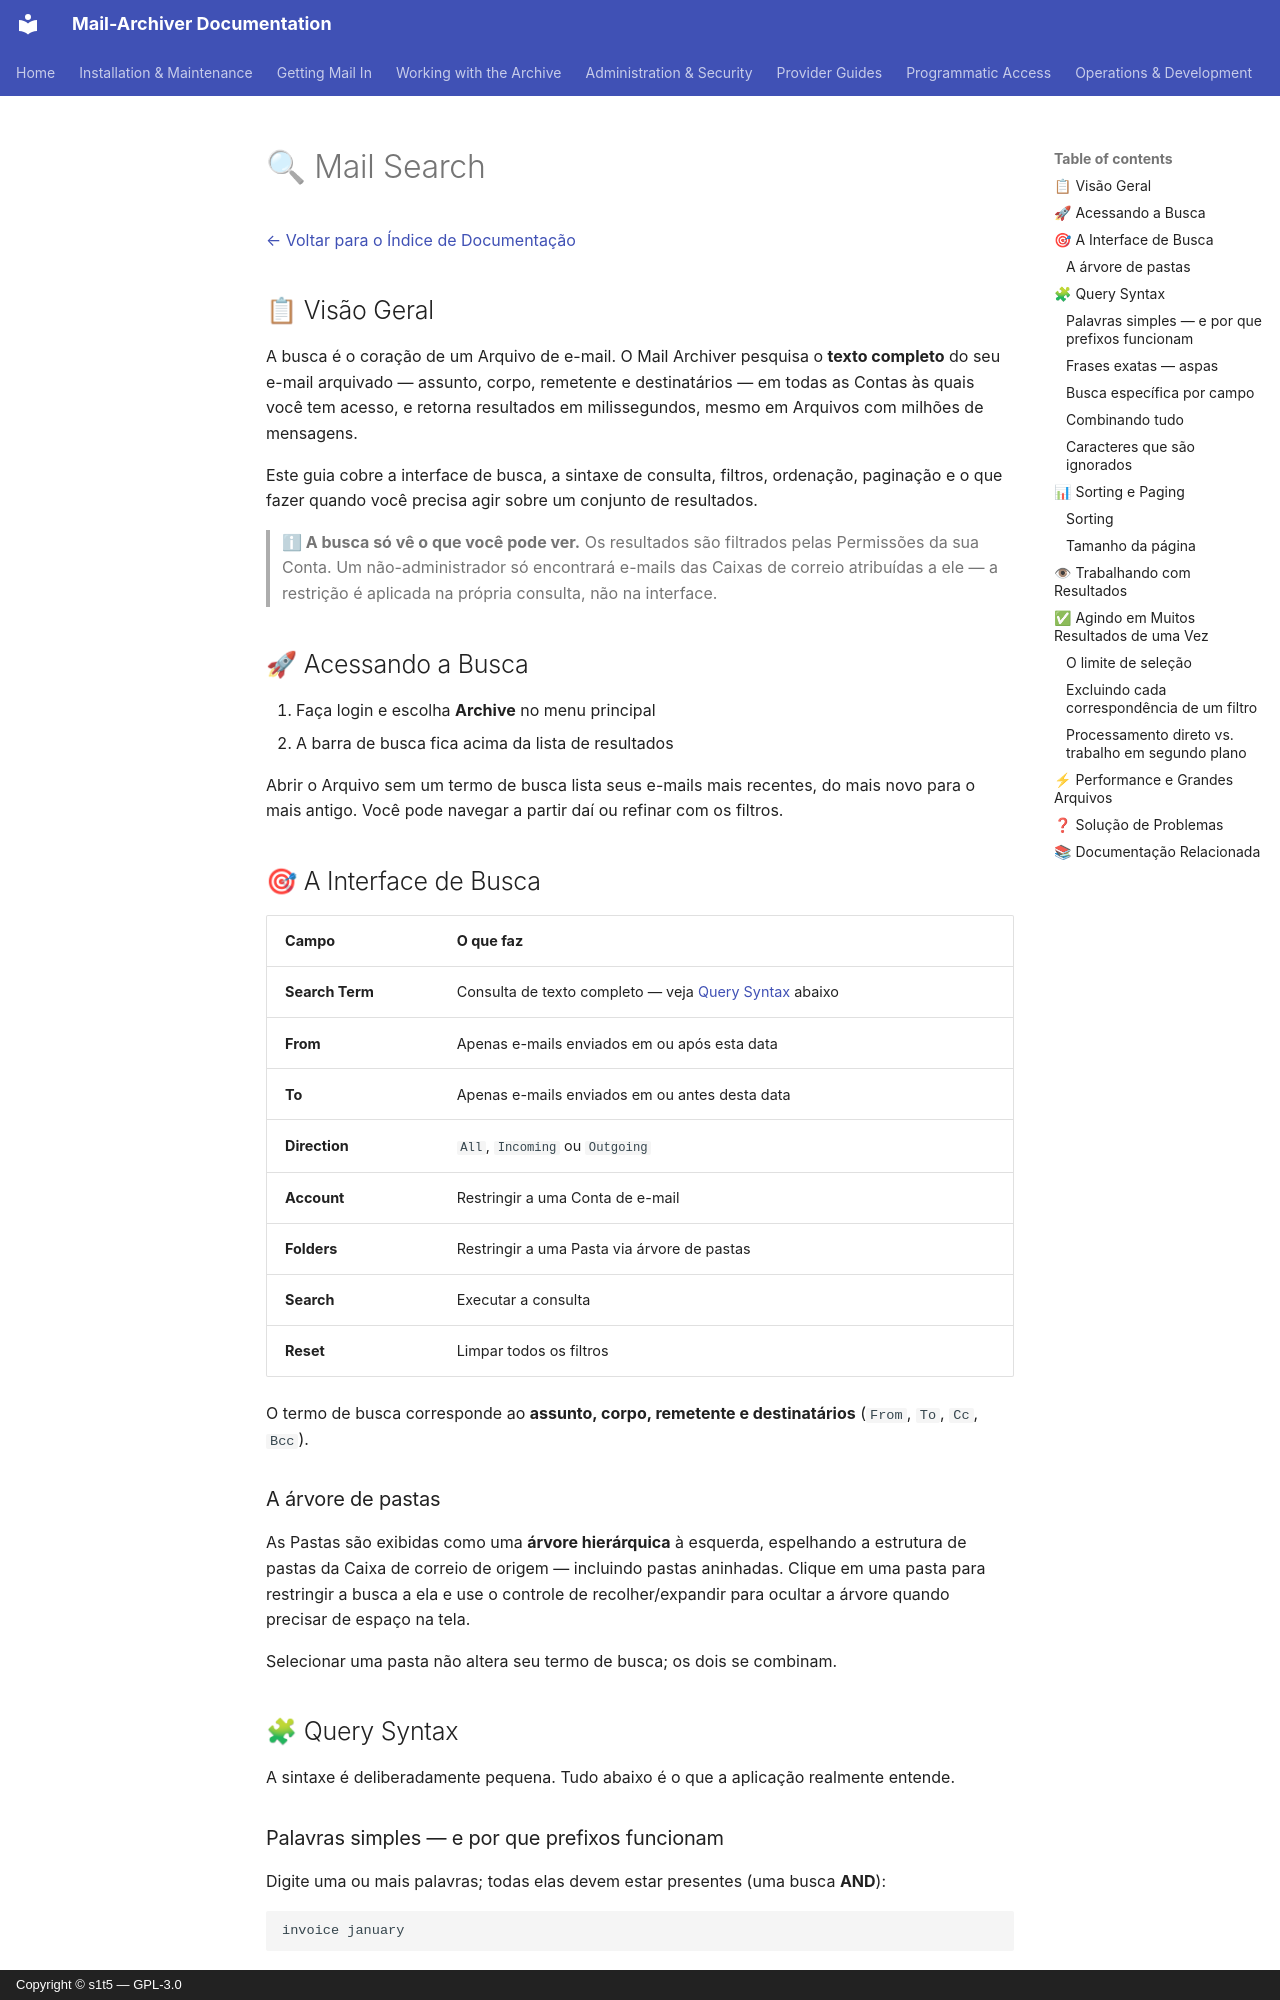

repository: s1t5/mail-archiver · page: Search.pt-BR/index.html · generator: mkdocs · copyright: Copyright © s1t5 — GPL-3.0

# 🔍 Mail Search {#mail-search}

[← Voltar para o Índice de Documentação](index.md)

## 📋 Visão Geral {#overview}

A busca é o coração de um Arquivo de e-mail. O Mail Archiver pesquisa o **texto completo**
do seu e-mail arquivado — assunto, corpo, remetente e destinatários — em todas as
Contas às quais você tem acesso, e retorna resultados em milissegundos, mesmo em
Arquivos com milhões de mensagens.

Este guia cobre a interface de busca, a sintaxe de consulta, filtros, ordenação,
paginação e o que fazer quando você precisa agir sobre um conjunto de resultados.

> **ℹ A busca só vê o que você pode ver.** Os resultados são filtrados pelas
> Permissões da sua Conta. Um não-administrador só encontrará e-mails das
> Caixas de correio atribuídas a ele — a restrição é aplicada na própria consulta,
> não na interface.

## 🚀 Acessando a Busca {#accessing-search}

1. Faça login e escolha **Archive** no menu principal
2. A barra de busca fica acima da lista de resultados

Abrir o Arquivo sem um termo de busca lista seus e-mails mais recentes, do mais novo para o mais antigo. Você pode navegar a partir daí ou refinar com os filtros.

## 🎯 A Interface de Busca {#the-search-interface}

| Campo | O que faz |
|---|---|
| **Search Term** | Consulta de texto completo — veja [Query Syntax](#-query-syntax) abaixo |
| **From** | Apenas e-mails enviados em ou após esta data |
| **To** | Apenas e-mails enviados em ou antes desta data |
| **Direction** | `All`, `Incoming` ou `Outgoing` |
| **Account** | Restringir a uma Conta de e-mail |
| **Folders** | Restringir a uma Pasta via árvore de pastas |
| **Search** | Executar a consulta |
| **Reset** | Limpar todos os filtros |

O termo de busca corresponde ao **assunto, corpo, remetente e destinatários**
(`From`, `To`, `Cc`, `Bcc`).

### A árvore de pastas {#the-folder-tree}

As Pastas são exibidas como uma **árvore hierárquica** à esquerda, espelhando a estrutura de pastas da Caixa de correio de origem — incluindo pastas aninhadas. Clique em uma pasta para restringir a busca a ela e use o controle de recolher/expandir para ocultar a árvore quando precisar de espaço na tela.

Selecionar uma pasta não altera seu termo de busca; os dois se combinam.

## 🧩 Query Syntax {#query-syntax}

A sintaxe é deliberadamente pequena. Tudo abaixo é o que a aplicação
realmente entende.

### Palavras simples — e por que prefixos funcionam {#plain-words-and-why-prefixes-work}

Digite uma ou mais palavras; todas elas devem estar presentes (uma busca **AND**):

```
invoice january
```

Encontra e-mails contendo tanto `invoice` quanto `january` nos campos pesquisados.

> **💡 Palavras parciais são correspondidas automaticamente.** Cada palavra é tratada como um
> **prefixo**, então uma busca por `isenb` também encontra `isenboeck` e `isenböck`, e
> `rech` encontra `Rechnung` assim como `Rechnungen`. Você não precisa de um caractere
> curinga — não há nenhum para digitar. Isso também significa que um termo muito curto pode
> retornar muito; veja [Performance](#-performance-and-large-archives).

A busca **não diferencia maiúsculas de minúsculas**. `Invoice`, `invoice` e `INVOICE` são a
mesma consulta.
